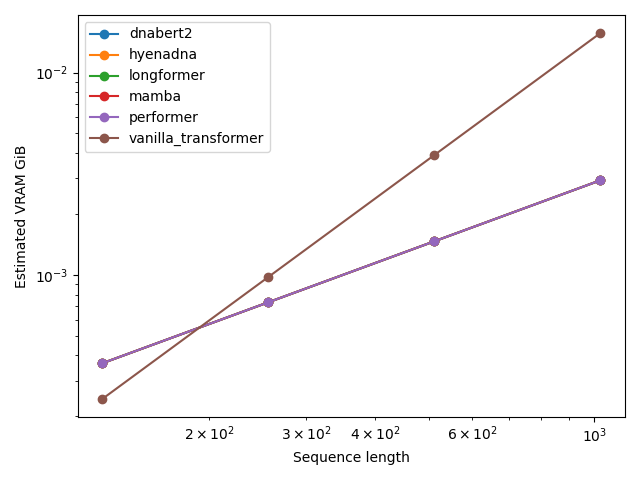

The file beside this chart, header and first rows:
model_family, sequence_length, estimated_vram_gib, relative_complexity, tokens_per_second, latency_ms
vanilla_transformer, 128, 0.0002441, 16384, 75293544, 0.0017
longformer, 128, 0.0003662, 65536, 213331709, 0.0006
performer, 128, 0.0003662, 8192, 255998051, 0.0005
hyenadna, 128, 0.0003662, 8192, 639995127, 0.0002
mamba, 128, 0.0003662, 8192, 639995127, 0.0002
dnabert2, 128, 0.0003662, 16384, 213331709, 0.0006
vanilla_transformer, 256, 0.0009766, 65536, 853326836, 0.0003
longformer, 256, 0.0007324, 131072, 1279990254, 0.0002
performer, 256, 0.0007324, 16384, 1279990254, 0.0002
hyenadna, 256, 0.0007324, 16384, 1279990254, 0.0002
mamba, 256, 0.0007324, 16384, 2559980507, 0.0001
dnabert2, 256, 0.0007324, 65536, 511996101, 0.0005
vanilla_transformer, 512, 0.003906, 262144, 2559980507, 0.0002
longformer, 512, 0.001465, 262144, 5119961014, 0.0001
performer, 512, 0.001465, 32768, 2559980507, 0.0002
hyenadna, 512, 0.001465, 32768, 5119961014, 0.0001
mamba, 512, 0.001465, 32768, 5119961014, 0.0001
dnabert2, 512, 0.001465, 262144, 1706653671, 0.0003
vanilla_transformer, 1024, 0.01562, 1048576, 5119961014, 0.0002
longformer, 1024, 0.00293, 524288, 5119961014, 0.0002
performer, 1024, 0.00293, 65536, 10239922028, 0.0001
hyenadna, 1024, 0.00293, 65536, 10239922028, 0.0001
mamba, 1024, 0.00293, 65536, 5119961014, 0.0002
dnabert2, 1024, 0.00293, 524288, 3413307343, 0.0003
